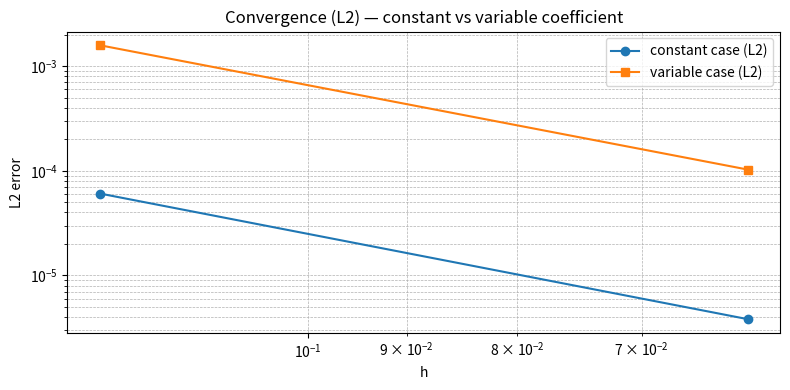
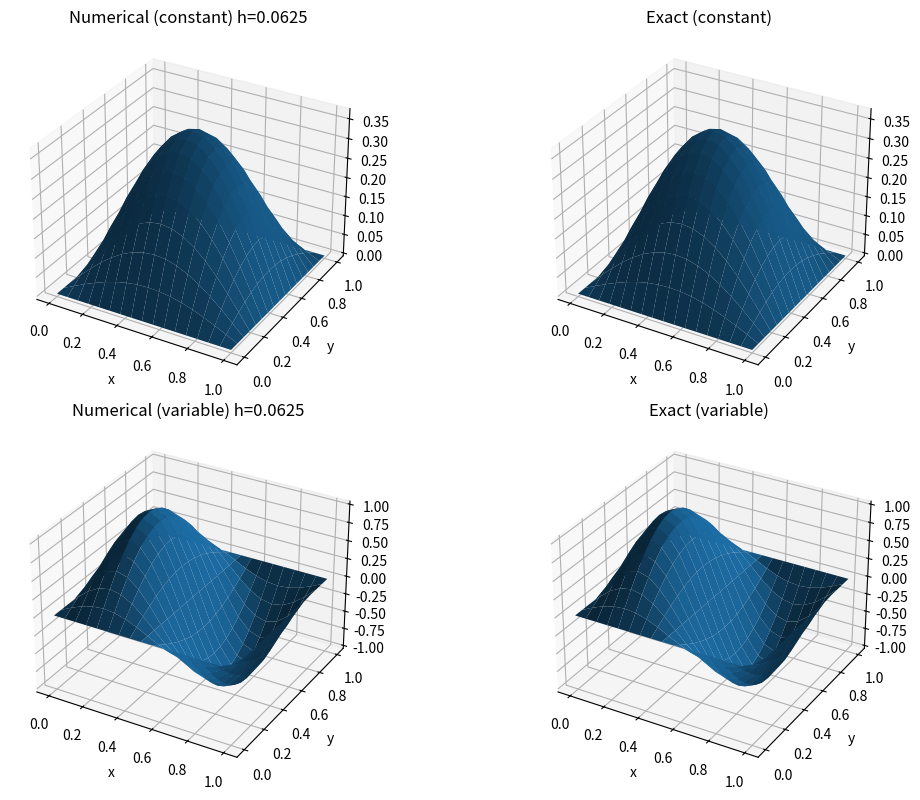

Source code (Python) for these figures, in order:
import numpy as np
from scipy.sparse import diags
import matplotlib.pyplot as plt
from mpl_toolkits.mplot3d import Axes3D  # noqa: F401


# ============================================================
# QUESTION 1 (Constant–Coefficient PDE)
# ------------------------------------------------------------
# PDE:
#     u_t = (1/pi^2) * u_xx + (1/pi^2) * u_yy 
#           + e^{-t} sin(pi x) sin(pi y)
#
# Domain:
#     (x, y) ∈ (0, 1) × (0, 1),   0 < t ≤ 1
#
# Initial Condition (IC):
#     u(x, y, 0) = sin(pi x) sin(pi y)
#
# Boundary Condition (BC):
#     u(x, y, t) = 0   on ∂Ω
#
# Exact Solution:
#     u_exact(x, y, t) = e^{-t} sin(pi x) sin(pi y)
#
# NOTE:
# The forcing term is NOT written manually.
# It is computed automatically as:
#     f = u_t - a * u_xx - b * u_yy
# ============================================================


# ============================================================
# QUESTION 2 (Variable–Coefficient PDE)
# ------------------------------------------------------------
# PDE:
#     u_t = (1 + 0.5 xy) * u_xx  +  (1 + 0.3 x^2) * u_yy  + f(x, y, t)
#
# Domain:
#     (x, y) ∈ (0, 1) × (0, 1),   0 < t ≤ 1
#
# Initial Condition (IC):
#     u(x, y, 0) = 0
#
# Boundary Condition (BC):
#     u(x, y, t) = 0   on ∂Ω
#
# Exact Solution:
#     u_exact(x, y, t) = t^2 sin(2π x) sin(π y)
#
# NOTE:
# The forcing term f(x, y, t) is AUTOMATICALLY generated using:
#     f = u_t - a(x, y) * u_xx - b(x, y) * u_yy
#
# ============================================================



# ---------------------------
# General solver wrapper (ADI + CFDM), parameterized by exact/forcing
# ---------------------------
def run_solver(h, a_func, b_func, u_exact_time_func, forcing_func, T=1.0):
    # choose time step small so spatial error dominates (left as in original)
    k = 1/10000
    m = int(1.0 / h)
    N = int(T / k)

    # grid
    x = np.linspace(0, 1, m+1)
    y = np.linspace(0, 1, m+1)
    X, Y = np.meshgrid(x, y, indexing='ij')

    # prepare coefficient grids (allow scalar or array returns)
    a_grid = np.asarray(a_func(X, Y))
    b_grid = np.asarray(b_func(X, Y))
    if a_grid.ndim == 0:
        a_grid = np.full_like(X, float(a_grid))
    if b_grid.ndim == 0:
        b_grid = np.full_like(X, float(b_grid))
    if a_grid.shape != X.shape or b_grid.shape != X.shape:
        raise ValueError("a_func or b_func returned wrong shape.")

    # build compact 1D operator for interior points (size m-1)
    if m-1 < 1:
        raise ValueError("m too small for interior points. Choose smaller h.")
    delta2_1D = diags(
        [np.ones(m-2), -2*np.ones(m-1), np.ones(m-2)],
        offsets=[-1, 0, 1],
        shape=(m-1, m-1)
    ).toarray()
    D1D = (1/h**2) * delta2_1D
    L1D = D1D - (h**2 / 12.0) * (D1D @ D1D)
    I1D = np.eye(m-1)

    mu = k / 2.0

    # solution storage
    u = np.zeros((N+1, m+1, m+1))
    u[0] = u_exact_time_func(X, Y, 0.0)

    # enforce Dirichlet zero BC at t=0
    u[0, 0, :] = 0.0; u[0, m, :] = 0.0; u[0, :, 0] = 0.0; u[0, :, m] = 0.0

    # time-stepping
    for n in range(1, N+1):
        t_old = (n-1)*k
        t_new = n*k
        u_old = u[n-1]

        f_old = forcing_func(X, Y, t_old, a_grid, b_grid)
        f_new = forcing_func(X, Y, t_new, a_grid, b_grid)

        # Ly u_old (apply L1D along y for each fixed x)
        Ly_u_old = np.zeros_like(u_old)
        for i in range(1, m):
            row_int = u_old[i, 1:m]                 # length m-1
            Ly1 = L1D @ row_int
            Ly_u_old[i, 1:m] = b_grid[i, 1:m] * Ly1

        # RHS for X-sweep
        rhs1 = np.zeros_like(u_old)
        rhs1[1:m, 1:m] = u_old[1:m, 1:m] + mu * Ly_u_old[1:m, 1:m] + (k/2.0) * f_old[1:m, 1:m]

        # X-sweep: column solves
        u_half = np.zeros_like(u_old)
        for j in range(1, m):
            rhs_col = rhs1[1:m, j].copy()
            a_col = a_grid[1:m, j]
            A_col = np.diag(a_col) @ L1D
            Mx = I1D - mu * A_col
            u_half[1:m, j] = np.linalg.solve(Mx, rhs_col)

        # BC on intermediate solution
        u_half[0, :] = 0.0; u_half[m, :] = 0.0; u_half[:, 0] = 0.0; u_half[:, m] = 0.0

        # Lx u_half (apply L1D along x)
        Lx_u_half = np.zeros_like(u_half)
        for j in range(1, m):
            col_int = u_half[1:m, j]
            Lx1 = L1D @ col_int
            Lx_u_half[1:m, j] = a_grid[1:m, j] * Lx1

        # RHS for Y-sweep
        rhs2 = np.zeros_like(u_half)
        rhs2[1:m, 1:m] = u_half[1:m, 1:m] + mu * Lx_u_half[1:m, 1:m] + (k/2.0) * f_new[1:m, 1:m]

        # Y-sweep: row solves
        u_new = np.zeros_like(u_old)
        for i in range(1, m):
            rhs_row = rhs2[i, 1:m].copy()
            b_row = b_grid[i, 1:m]
            B_row = np.diag(b_row) @ L1D
            My = I1D - mu * B_row
            u_new[i, 1:m] = np.linalg.solve(My, rhs_row)

        # BCs and store
        u_new[0, :] = 0.0; u_new[m, :] = 0.0; u_new[:, 0] = 0.0; u_new[:, m] = 0.0
        u[n] = u_new

    # final-time error norms
    exact = u_exact_time_func(X, Y, T)
    num = u[N]

    # L-inf
    err_inf = np.max(np.abs(num - exact))
    # discrete L2 (uniform interior weighting)
    err_l2 = np.sqrt(h*h * np.sum((num - exact)**2))

    return err_inf, err_l2, X, Y, num, exact

# ---------------------------
# Exact + forcing functions for both cases
# ---------------------------

# ---------- Constant coefficient case ----------
def u_exact_time_const(X, Y, t):
    return np.exp(-t) * np.sin(np.pi*X) * np.sin(np.pi*Y)

def forcing_const(X, Y, t, a_grid, b_grid):
    S = np.sin(np.pi*X)*np.sin(np.pi*Y)
    u_t = -np.exp(-t)*S
    u_xx = -np.pi**2 * np.exp(-t) * S
    u_yy = u_xx
    return u_t - a_grid*u_xx - b_grid*u_yy

# coefficients for constant case
a_const = lambda X, Y: 1.0 / (np.pi**2)
b_const = lambda X, Y: 1.0 / (np.pi**2)

# ---------- Variable coefficient case ----------
def u_exact_time_var(X, Y, t):
    return (t**2) * np.sin(2*np.pi*X) * np.sin(np.pi*Y)

def forcing_var(X, Y, t, a_grid, b_grid):
    S = np.sin(2*np.pi*X)*np.sin(np.pi*Y)
    u_t = 2*t * S
    u_xx = -(2*np.pi)**2 * t**2 * S
    u_yy = -np.pi**2 * t**2 * S
    return u_t - a_grid*u_xx - b_grid*u_yy

# coefficients for variable case
a_var = lambda X, Y: 1.0 + 0.5 * X * Y
b_var = lambda X, Y: 1.0 + 0.3 * X**2

# ---------------------------
# Convergence test runner
# ---------------------------
def convergence_test(h_vals, a_func, b_func, u_exact_func, forcing_func, case_name="case"):
    errs_inf = []
    errs_l2 = []
    last_data = None
    for h in h_vals:
        print(f"Running {case_name}: h = {h}")
        e_inf, e_l2, X, Y, num, exact = run_solver(h, a_func, b_func, u_exact_func, forcing_func)
        errs_inf.append(e_inf)
        errs_l2.append(e_l2)
        last_data = (h, X, Y, num, exact)
        print(f"                                                 L2 = {e_l2:.3e}")

    orders_l2  = [np.log2(errs_l2[i]  / errs_l2[i+1])  for i in range(len(errs_l2)-1)]

    print("\nRESULTS for", case_name)
    print(" h_values:", h_vals)
    print(" L2    errors:", [f"{e:.3e}" for e in errs_l2])
    for i in range(len(orders_l2)):
        print(f" h={h_vals[i]:.5f} -> {h_vals[i+1]:.5f}  order_l2 ≈ {orders_l2[i]:.4f}")
    print("--------------------------------------------------\n")
    return errs_l2, last_data

# ---------------------------
# Run both tests
# ---------------------------
if __name__ == "__main__":
    h_values = [1/8,1/16]

    # Constant coefficient test
    errs_l2_const, last_const = convergence_test(
        h_values, a_const, b_const, u_exact_time_const, forcing_const, case_name="constant a=b=1/pi^2 (u = e^{-t} sinπx sinπy)"
    )

    # Variable coefficient test
    errs_l2_var, last_var = convergence_test(
        h_values, a_var, b_var, u_exact_time_var, forcing_var, case_name="variable a=1+0.5xy, b=1+0.3x^2 (u = t^2 sin2πx sinπy)"
    )

    # ---------------------------
    # Plotting: errors vs h (log-log)
    # ---------------------------
    h_vals = np.array(h_values)

    plt.figure(figsize=(8,4))
    plt.loglog(h_vals, errs_l2_const, marker='o', label='constant case (L2)')
    plt.loglog(h_vals, errs_l2_var, marker='s', label='variable case (L2)')
    plt.gca().invert_xaxis()
    plt.xlabel('h')
    plt.ylabel('L2 error')
    plt.title('Convergence (L2) — constant vs variable coefficient')
    plt.legend()
    plt.grid(True, which='both', ls='--', lw=0.5)
    plt.tight_layout()
    plt.show()

    # 3D surface plots for the finest h for each case
    h_fin_c, Xc, Yc, num_c, exact_c = last_const
    h_fin_v, Xv, Yv, num_v, exact_v = last_var

    fig = plt.figure(figsize=(12,8))
    ax1 = fig.add_subplot(2,2,1, projection='3d')
    ax1.plot_surface(Xc, Yc, num_c, rstride=1, cstride=1, linewidth=0, antialiased=True)
    ax1.set_title(f'Numerical (constant) h={h_fin_c}')
    ax1.set_xlabel('x'); ax1.set_ylabel('y')

    ax2 = fig.add_subplot(2,2,2, projection='3d')
    ax2.plot_surface(Xc, Yc, exact_c, rstride=1, cstride=1, linewidth=0, antialiased=True)
    ax2.set_title('Exact (constant)')
    ax2.set_xlabel('x'); ax2.set_ylabel('y')

    ax3 = fig.add_subplot(2,2,3, projection='3d')
    ax3.plot_surface(Xv, Yv, num_v, rstride=1, cstride=1, linewidth=0, antialiased=True)
    ax3.set_title(f'Numerical (variable) h={h_fin_v}')
    ax3.set_xlabel('x'); ax3.set_ylabel('y')

    ax4 = fig.add_subplot(2,2,4, projection='3d')
    ax4.plot_surface(Xv, Yv, exact_v, rstride=1, cstride=1, linewidth=0, antialiased=True)
    ax4.set_title('Exact (variable)')
    ax4.set_xlabel('x'); ax4.set_ylabel('y')

    plt.tight_layout()
    plt.show()
